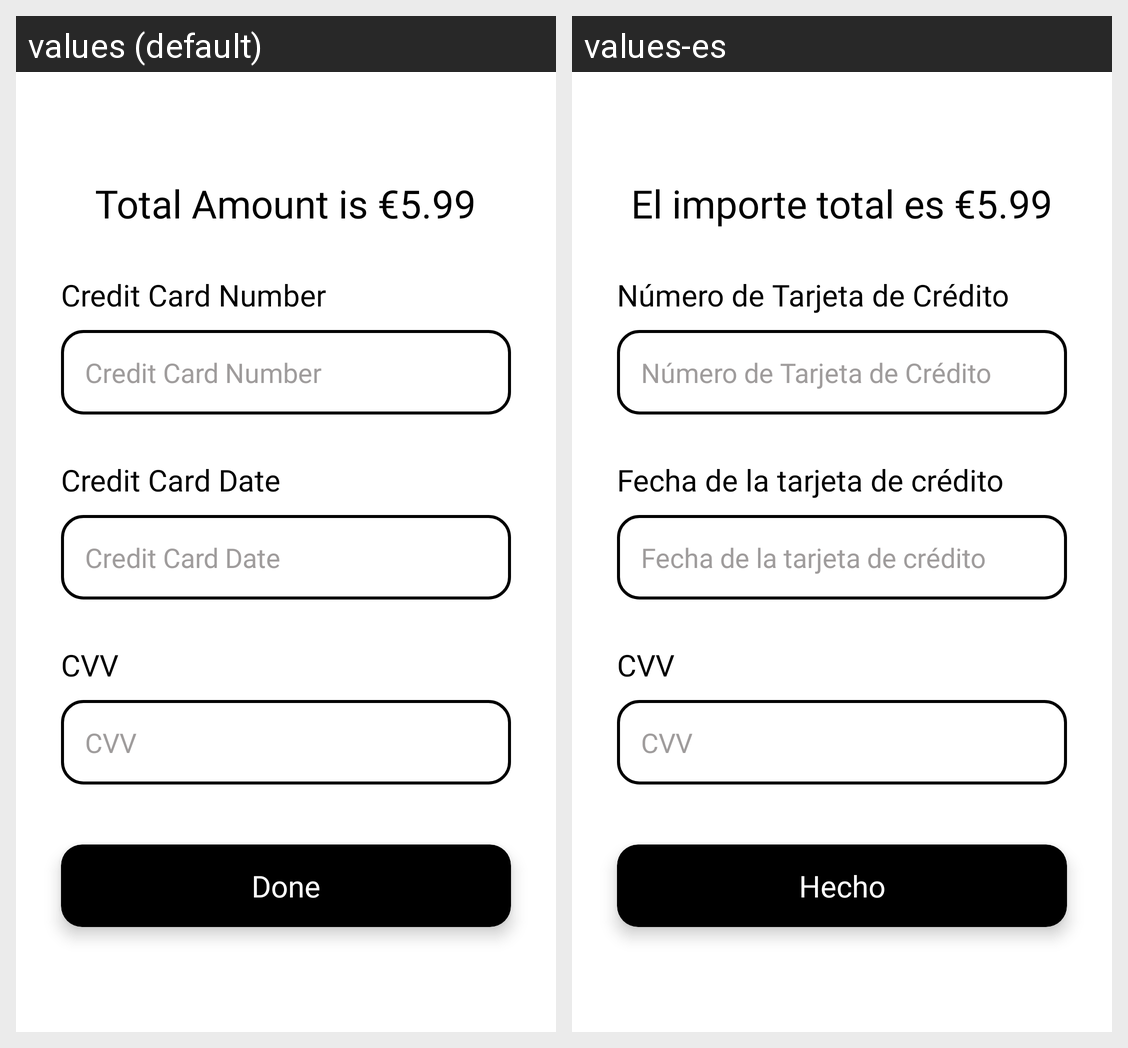

For this localized Android screen grid, give each drawn string resource with its value in every locale shown.
Android screen res/layout/activity_payment_gateway.xml rendered under 2 locales, left to right: values (default), values-es. Device: Nexus 5 (rendered at 1080×1920; each locale shown at half size, 540×960, under a caption strip naming it); theme Theme.DSVFitness.
Strings drawn on this screen, with the default value and each locale's value (text and hints the layout hard-codes, and strings that could not be matched under every locale, appear in the picture but are not listed):

total_amount
  values: Total Amount is €5.99
  values-es: El importe total es €5.99

credit_card_number
  values: Credit Card Number
  values-es: Número de Tarjeta de Crédito

credit_card_date
  values: Credit Card Date
  values-es: Fecha de la tarjeta de crédito

cvv
  values: CVV
  values-es: CVV

done
  values: Done
  values-es: Hecho
